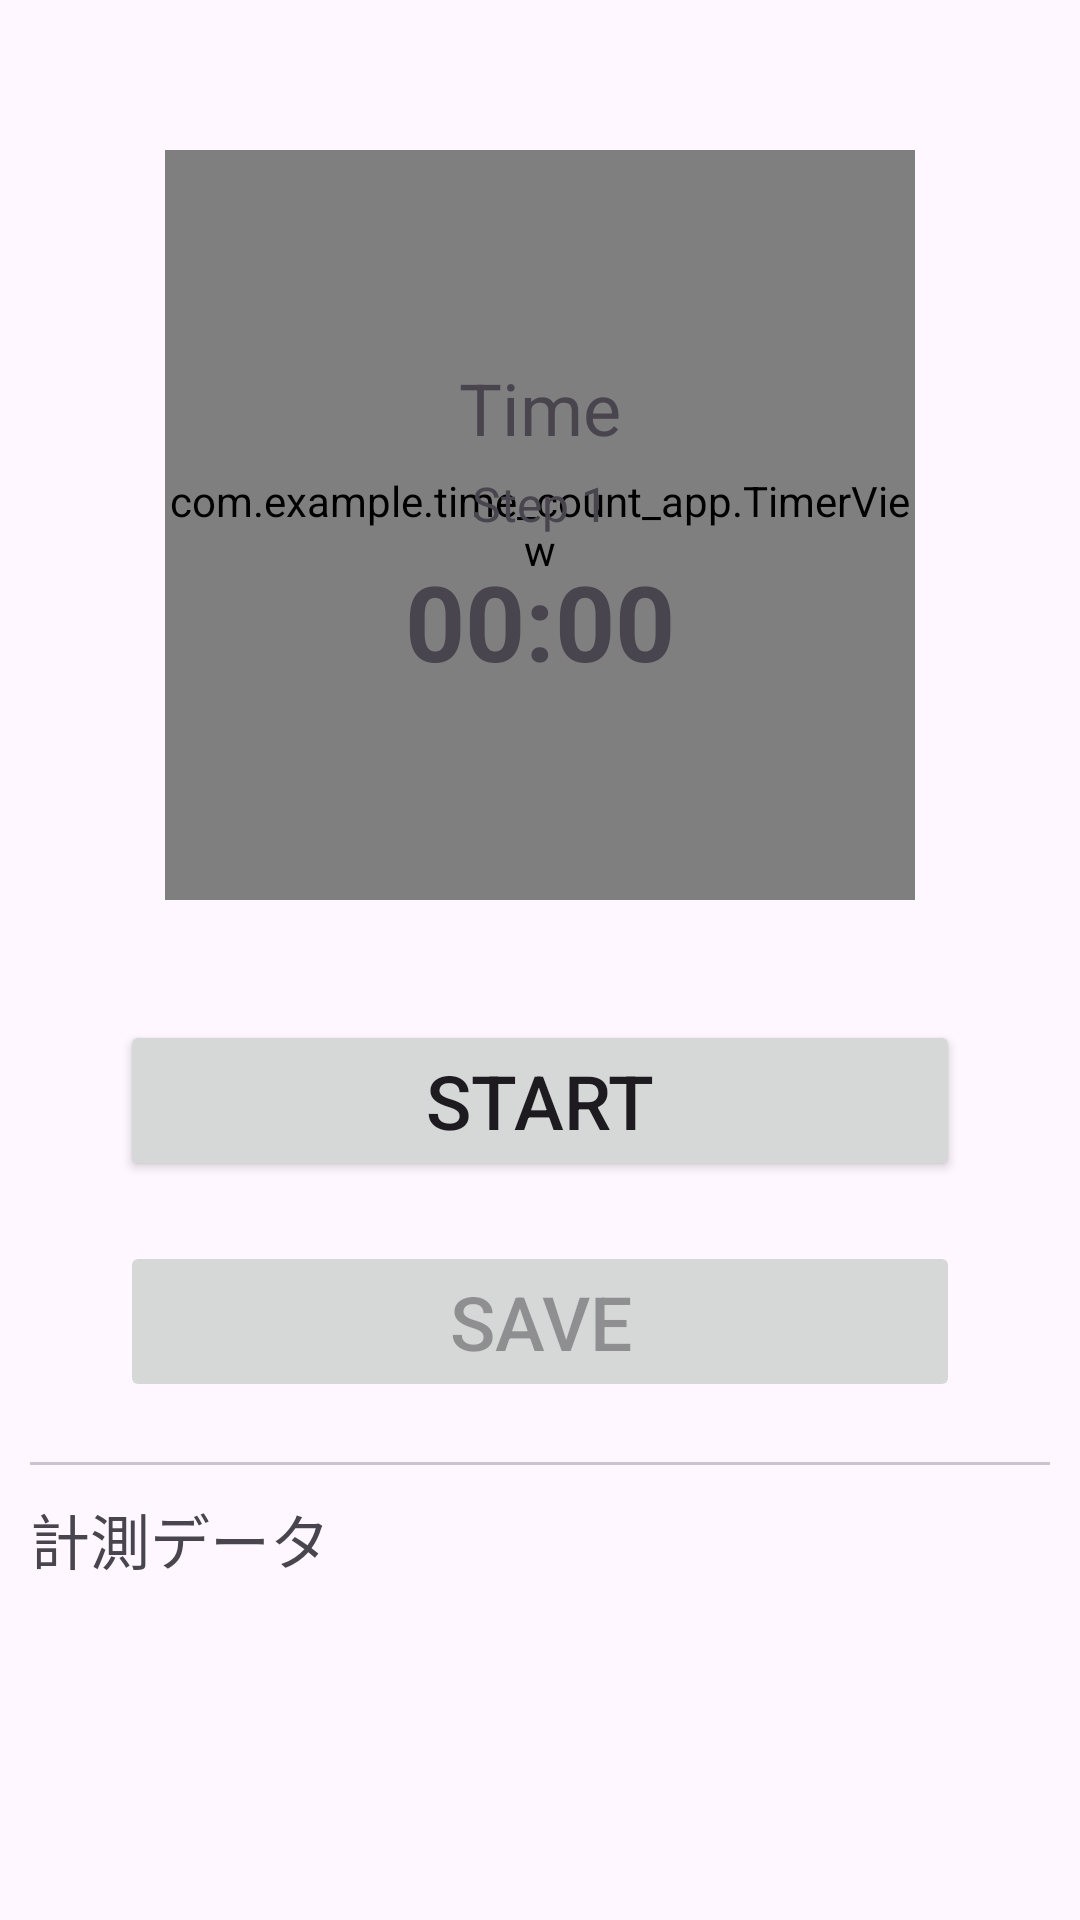

Layout XML and referenced resources for this Android screen:
<!-- AndroidManifest.xml: application theme Theme.Time_count_app -->
<!-- res/layout/fragment_time.xml -->
<?xml version="1.0" encoding="utf-8"?>
<LinearLayout xmlns:android="http://schemas.android.com/apk/res/android"
    xmlns:tools="http://schemas.android.com/tools"
    android:layout_width="match_parent"
    android:layout_height="match_parent"
    android:orientation="vertical"
    android:padding="10dp"
    tools:context=".TimeFragment">

    <FrameLayout
        android:layout_width="match_parent"
        android:layout_height="wrap_content"
        android:layout_marginTop="40dp">

        <com.example.time_count_app.TimerView
            android:id="@+id/timer"
            android:layout_width="250dp"
            android:layout_height="250dp"
            android:layout_gravity="center" />

        <LinearLayout
            android:layout_width="match_parent"
            android:layout_height="wrap_content"
            android:layout_gravity="center"
            android:orientation="vertical">

            <TextView
                android:layout_width="match_parent"
                android:layout_height="wrap_content"
                android:text="Time"
                android:textAlignment="center"
                android:textSize="24sp" />

            <TextView
                android:id="@+id/step"
                android:layout_width="match_parent"
                android:layout_height="wrap_content"
                android:layout_marginTop="5dp"
                android:text="Step 1"
                android:textAlignment="center"
                android:textSize="16sp" />

            <TextView
                android:id="@+id/time"
                android:layout_width="match_parent"
                android:layout_height="wrap_content"
                android:layout_marginTop="5dp"
                android:text="00:00"
                android:textAlignment="center"
                android:textSize="35sp"
                android:textStyle="bold" />
        </LinearLayout>
    </FrameLayout>

    <Button
        android:id="@+id/start_bt"
        android:layout_width="match_parent"
        android:layout_height="wrap_content"
        android:layout_marginStart="30dp"
        android:layout_marginTop="40dp"
        android:layout_marginEnd="30dp"
        android:text="Start"
        android:textSize="25sp" />
<FrameLayout
    android:layout_width="match_parent"
    android:layout_height="wrap_content">

    <Button
        android:enabled="false"
        android:id="@+id/save_bt"
        android:layout_width="match_parent"
        android:layout_height="wrap_content"
        android:layout_marginStart="30dp"
        android:layout_marginTop="20dp"
        android:layout_marginEnd="30dp"
        android:text="Save"
        android:textSize="25sp" />
    <Button
        android:visibility="invisible"
        android:textColor="@color/white"
        android:backgroundTint="@color/second"
        android:id="@+id/stop_bt"
        android:layout_width="match_parent"
        android:layout_height="wrap_content"
        android:layout_marginStart="30dp"
        android:layout_marginTop="20dp"
        android:layout_marginEnd="30dp"
        android:text="Stop"
        android:textSize="25sp" />
</FrameLayout>

    <com.google.android.material.divider.MaterialDivider
        android:layout_marginTop="20dp"
        android:layout_width="match_parent"
        android:layout_height="wrap_content"/>
    <TextView
        android:textSize="20sp"
        android:layout_marginTop="10dp"
        android:text="計測データ"
        android:layout_width="match_parent"
        android:layout_height="wrap_content"/>
    <androidx.recyclerview.widget.RecyclerView
        android:layout_marginTop="10dp"
        android:id="@+id/time_list"
        android:layout_width="match_parent"
        android:layout_height="match_parent"/>
</LinearLayout>
<!-- resources referenced by this layout -->
<resources>
  <color name="second">#ff43a1</color>
  <color name="white">#FFFFFFFF</color>
  <style name="Theme.Time_count_app" parent="Base.Theme.Time_count_app" />
  <style name="Base.Theme.Time_count_app" parent="Theme.Material3.DayNight.NoActionBar">
          
          
          <item name="colorPrimary">@color/main</item>
      </style>
  <color name="main">#00c4ff</color>
</resources>
